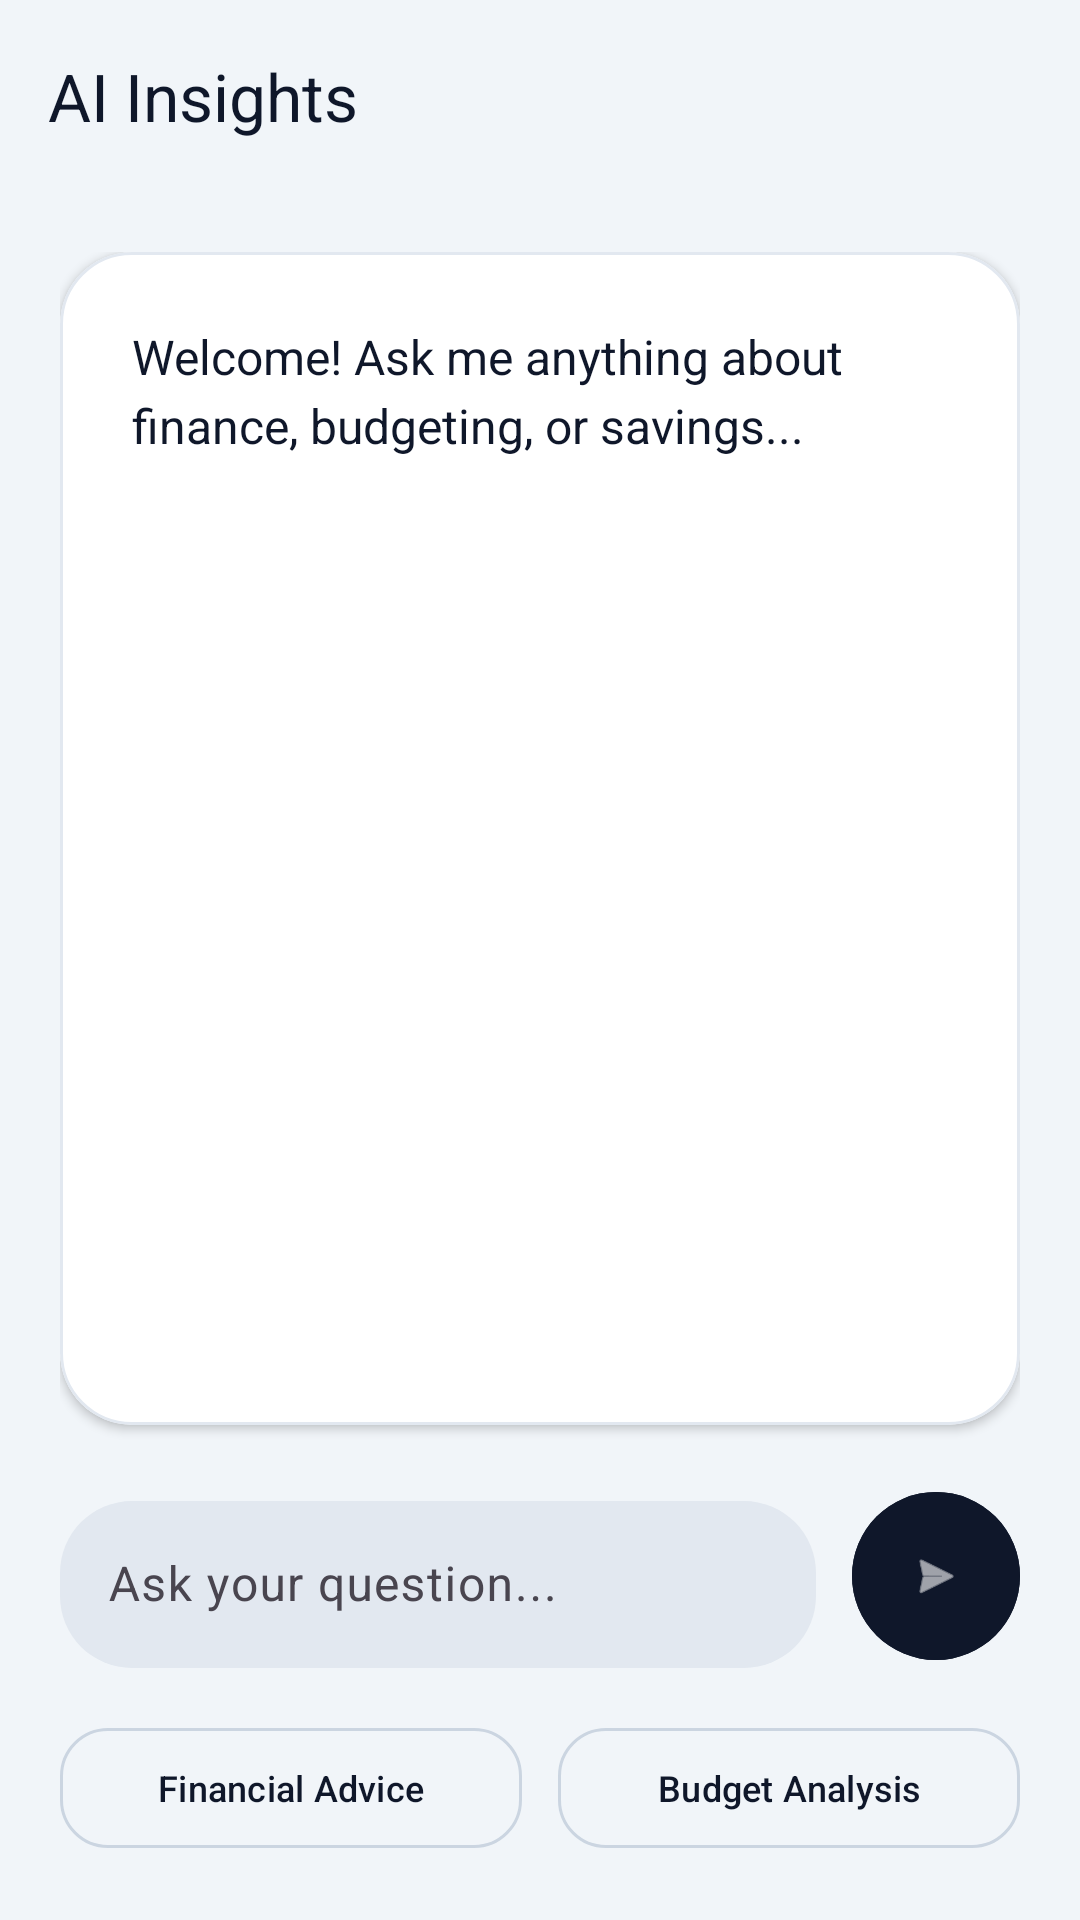

The Android layout XML behind this screen, and the referenced resources:
<!-- AndroidManifest.xml: application theme Theme.EliasFinalproject -->
<!-- res/layout/ai_insights.xml -->
<?xml version="1.0" encoding="utf-8"?>
<androidx.coordinatorlayout.widget.CoordinatorLayout xmlns:android="http://schemas.android.com/apk/res/android"
    xmlns:app="http://schemas.android.com/apk/res-auto"
    xmlns:tools="http://schemas.android.com/tools"
    android:layout_width="match_parent"
    android:layout_height="match_parent"
    android:background="#F1F5F9"
    tools:context=".AiInsights">

    <com.google.android.material.appbar.AppBarLayout
        android:layout_width="match_parent"
        android:layout_height="wrap_content"
        android:background="@android:color/transparent"
        app:elevation="0dp">

        <com.google.android.material.appbar.MaterialToolbar
            android:id="@+id/toolbar"
            android:layout_width="match_parent"
            android:layout_height="?attr/actionBarSize"
            app:title="AI Insights"
            app:titleTextColor="#0F172A" />
    </com.google.android.material.appbar.AppBarLayout>

    <LinearLayout
        android:layout_width="match_parent"
        android:layout_height="match_parent"
        android:orientation="vertical"
        android:padding="20dp"
        app:layout_behavior="@string/appbar_scrolling_view_behavior">

        
        <com.google.android.material.card.MaterialCardView
            android:layout_width="match_parent"
            android:layout_height="0dp"
            android:layout_weight="1"
            app:cardCornerRadius="24dp"
            app:cardElevation="2dp"
            app:cardBackgroundColor="@color/white"
            app:strokeColor="#E2E8F0"
            app:strokeWidth="1dp">

            <ScrollView
                android:layout_width="match_parent"
                android:layout_height="match_parent"
                android:fillViewport="true">

                <TextView
                    android:id="@+id/responseTextView"
                    android:layout_width="match_parent"
                    android:layout_height="wrap_content"
                    android:padding="24dp"
                    android:text="Welcome! Ask me anything about finance, budgeting, or savings..."
                    android:textColor="#0F172A"
                    android:textSize="16sp"
                    android:lineSpacingExtra="4dp" />
            </ScrollView>
        </com.google.android.material.card.MaterialCardView>

        
        <LinearLayout
            android:layout_width="match_parent"
            android:layout_height="wrap_content"
            android:layout_marginTop="20dp"
            android:orientation="horizontal"
            android:gravity="center_vertical">

            <com.google.android.material.textfield.TextInputLayout
                android:layout_width="0dp"
                android:layout_height="wrap_content"
                android:layout_weight="1"
                app:boxBackgroundColor="#E2E8F0"
                app:boxCornerRadiusBottomEnd="24dp"
                app:boxCornerRadiusBottomStart="24dp"
                app:boxCornerRadiusTopEnd="24dp"
                app:boxCornerRadiusTopStart="24dp"
                app:boxStrokeWidth="0dp"
                app:boxStrokeWidthFocused="0dp"
                android:hint="Ask your question...">

                <com.google.android.material.textfield.TextInputEditText
                    android:id="@+id/inputEditText"
                    android:layout_width="match_parent"
                    android:layout_height="wrap_content"
                    android:inputType="textMultiLine"
                    android:maxLines="3"
                    android:textColor="#0F172A" />
            </com.google.android.material.textfield.TextInputLayout>

            <com.google.android.material.button.MaterialButton
                android:id="@+id/sendButton"
                android:layout_width="56dp"
                android:layout_height="56dp"
                android:layout_marginStart="12dp"
                android:backgroundTint="#0F172A"
                android:insetLeft="0dp"
                android:insetTop="0dp"
                android:insetRight="0dp"
                android:insetBottom="0dp"
                app:cornerRadius="28dp"
                app:icon="@android:drawable/ic_menu_send"
                app:iconGravity="textStart"
                app:iconPadding="0dp" />
        </LinearLayout>

        
        <LinearLayout
            android:layout_width="match_parent"
            android:layout_height="wrap_content"
            android:layout_marginTop="16dp"
            android:orientation="horizontal">

            <com.google.android.material.button.MaterialButton
                android:id="@+id/financialAdviceButton"
                style="@style/Widget.Material3.Button.OutlinedButton"
                android:layout_width="0dp"
                android:layout_height="wrap_content"
                android:layout_weight="1"
                android:layout_marginEnd="6dp"
                android:text="Financial Advice"
                android:textColor="#0F172A"
                android:textSize="12sp"
                app:cornerRadius="16dp"
                app:strokeColor="#CBD5E1" />

            <com.google.android.material.button.MaterialButton
                android:id="@+id/budgetAnalysisButton"
                style="@style/Widget.Material3.Button.OutlinedButton"
                android:layout_width="0dp"
                android:layout_height="wrap_content"
                android:layout_weight="1"
                android:layout_marginStart="6dp"
                android:text="Budget Analysis"
                android:textColor="#0F172A"
                android:textSize="12sp"
                app:cornerRadius="16dp"
                app:strokeColor="#CBD5E1" />
        </LinearLayout>

    </LinearLayout>

</androidx.coordinatorlayout.widget.CoordinatorLayout>
<!-- resources referenced by this layout -->
<resources>
  <color name="white">#FFFFFFFF</color>
  <style name="Theme.EliasFinalproject" parent="Base.Theme.EliasFinalproject" />
  <style name="Base.Theme.EliasFinalproject" parent="Theme.Material3.DayNight.NoActionBar">
          <item name="colorPrimary">@color/navy_blue</item>
          <item name="colorPrimaryVariant">@color/navy_blue</item>
          <item name="colorOnPrimary">@color/white</item>
      </style>
  <color name="navy_blue">#1A365D</color>
</resources>
